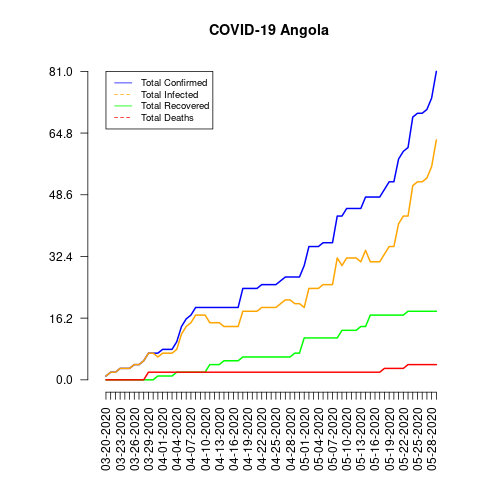

Values plotted in this chart, from the file beside it:
date, total_confirmed, total_deaths, total_recovered, total_infected, mortality_rate, recovery_rate, daily_growth_rate
03-20-2020, 1, 0, 0, 1, 0.0, 0.0, 1
03-21-2020, 2, 0, 0, 2, 0.0, 0.0, 2.0
03-22-2020, 2, 0, 0, 2, 0.0, 0.0, 1.0
03-23-2020, 3, 0, 0, 3, 0.0, 0.0, 1.5
03-24-2020, 3, 0, 0, 3, 0.0, 0.0, 1.0
03-25-2020, 3, 0, 0, 3, 0.0, 0.0, 1.0
03-26-2020, 4, 0, 0, 4, 0.0, 0.0, 1.333
03-27-2020, 4, 0, 0, 4, 0.0, 0.0, 1.0
03-28-2020, 5, 0, 0, 5, 0.0, 0.0, 1.25
03-29-2020, 7, 2, 0, 7, 28.57, 0.0, 1.4
03-30-2020, 7, 2, 0, 7, 28.57, 0.0, 1.0
03-31-2020, 7, 2, 1, 6, 28.57, 14.29, 1.0
04-01-2020, 8, 2, 1, 7, 25.0, 12.5, 1.143
04-02-2020, 8, 2, 1, 7, 25.0, 12.5, 1.0
04-03-2020, 8, 2, 1, 7, 25.0, 12.5, 1.0
04-04-2020, 10, 2, 2, 8, 20.0, 20.0, 1.25
04-05-2020, 14, 2, 2, 12, 14.29, 14.29, 1.4
04-06-2020, 16, 2, 2, 14, 12.5, 12.5, 1.143
04-07-2020, 17, 2, 2, 15, 11.76, 11.76, 1.062
04-08-2020, 19, 2, 2, 17, 10.53, 10.53, 1.118
04-09-2020, 19, 2, 2, 17, 10.53, 10.53, 1.0
04-10-2020, 19, 2, 2, 17, 10.53, 10.53, 1.0
04-11-2020, 19, 2, 4, 15, 10.53, 21.05, 1.0
04-12-2020, 19, 2, 4, 15, 10.53, 21.05, 1.0
04-13-2020, 19, 2, 4, 15, 10.53, 21.05, 1.0
04-14-2020, 19, 2, 5, 14, 10.53, 26.32, 1.0
04-15-2020, 19, 2, 5, 14, 10.53, 26.32, 1.0
04-16-2020, 19, 2, 5, 14, 10.53, 26.32, 1.0
04-17-2020, 19, 2, 5, 14, 10.53, 26.32, 1.0
04-18-2020, 24, 2, 6, 18, 8.33, 25.0, 1.263
04-19-2020, 24, 2, 6, 18, 8.33, 25.0, 1.0
04-20-2020, 24, 2, 6, 18, 8.33, 25.0, 1.0
04-21-2020, 24, 2, 6, 18, 8.33, 25.0, 1.0
04-22-2020, 25, 2, 6, 19, 8.0, 24.0, 1.042
04-23-2020, 25, 2, 6, 19, 8.0, 24.0, 1.0
04-24-2020, 25, 2, 6, 19, 8.0, 24.0, 1.0
04-25-2020, 25, 2, 6, 19, 8.0, 24.0, 1.0
04-26-2020, 26, 2, 6, 20, 7.69, 23.08, 1.04
04-27-2020, 27, 2, 6, 21, 7.41, 22.22, 1.038
04-28-2020, 27, 2, 6, 21, 7.41, 22.22, 1.0
04-29-2020, 27, 2, 7, 20, 7.41, 25.93, 1.0
04-30-2020, 27, 2, 7, 20, 7.41, 25.93, 1.0
05-01-2020, 30, 2, 11, 19, 6.67, 36.67, 1.111
05-02-2020, 35, 2, 11, 24, 5.71, 31.43, 1.167
05-03-2020, 35, 2, 11, 24, 5.71, 31.43, 1.0
05-04-2020, 35, 2, 11, 24, 5.71, 31.43, 1.0
05-05-2020, 36, 2, 11, 25, 5.56, 30.56, 1.029
05-06-2020, 36, 2, 11, 25, 5.56, 30.56, 1.0
05-07-2020, 36, 2, 11, 25, 5.56, 30.56, 1.0
05-08-2020, 43, 2, 11, 32, 4.65, 25.58, 1.194
05-09-2020, 43, 2, 13, 30, 4.65, 30.23, 1.0
05-10-2020, 45, 2, 13, 32, 4.44, 28.89, 1.047
05-11-2020, 45, 2, 13, 32, 4.44, 28.89, 1.0
05-12-2020, 45, 2, 13, 32, 4.44, 28.89, 1.0
05-13-2020, 45, 2, 14, 31, 4.44, 31.11, 1.0
05-14-2020, 48, 2, 14, 34, 4.17, 29.17, 1.067
05-15-2020, 48, 2, 17, 31, 4.17, 35.42, 1.0
05-16-2020, 48, 2, 17, 31, 4.17, 35.42, 1.0
05-17-2020, 48, 2, 17, 31, 4.17, 35.42, 1.0
05-18-2020, 50, 3, 17, 33, 6.0, 34.0, 1.042
... 11 more rows
